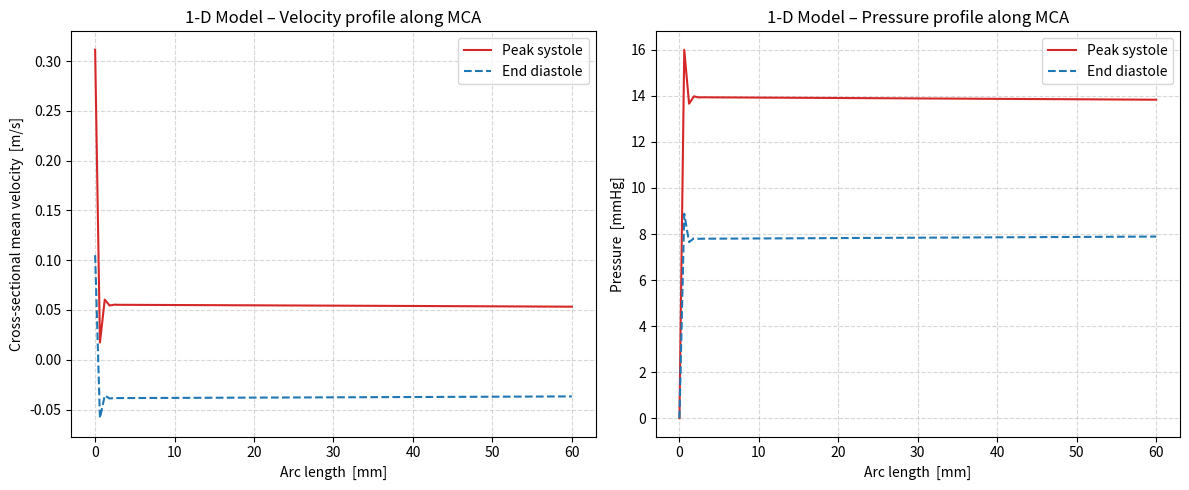

This chart was generated by the following Python code:
"""
1-D Pulse-Wave Propagation Model for the Circle of Willis
==========================================================
Implements the linearised 1-D blood-flow equations (Euler equations with
viscous damping) in a single straight vessel segment.

Governing equations (linearised, elastic wall):
    ∂A/∂t + ∂(AU)/∂x = 0                     (mass)
    ∂U/∂t + U ∂U/∂x + 1/ρ ∂p/∂x = -f*U      (momentum, friction term f)

Tube law (elastic wall):
    p = p_ext + β/A₀ * (√A - √A₀)            with β = √(π) * E * h / (1-ν²)

This script uses a simple MacCormack finite-difference scheme.

Usage
-----
    python rom/model_1d.py

Output
------
    data/centerlines/cow_1d_results.csv   -- spatial profiles at each saved time
    Plots displayed interactively
"""

import numpy as np
import matplotlib.pyplot as plt
import os

# ---------------------------------------------------------------------------
# Physical and geometric parameters (MCA, approximate)
# ---------------------------------------------------------------------------
RHO   = 1060.0       # blood density [kg/m^3]
MU    = 3.5e-3       # dynamic viscosity [Pa·s]
N_VIS = 9            # Womersley friction profile order

# Vessel segment (MCA)
L         = 0.06     # vessel length [m]
R0        = 0.002    # reference radius [m]
A0        = np.pi * R0**2  # reference cross-section [m^2]
E_WALL    = 5.0e5    # Young's modulus of vessel wall [Pa]
H_WALL    = 3.0e-4   # wall thickness [m]
NU_POISSON = 0.5     # Poisson's ratio

BETA = np.sqrt(np.pi) * E_WALL * H_WALL / ((1 - NU_POISSON**2) * A0)

# Friction coefficient (Poiseuille):  f = 8*mu / (rho * R0^2)
# Equivalently: 8*pi*mu / (rho * A0)  since A0 = pi * R0^2
FRICTION_COEFF = 8 * np.pi * MU / (RHO * A0)  # [1/s]

# Pulse-wave speed (Moens-Korteweg)
C0 = np.sqrt(BETA * np.sqrt(A0) / (2 * RHO))

# ---------------------------------------------------------------------------
# Simulation parameters
# ---------------------------------------------------------------------------
HEART_RATE = 75
T_CYCLE    = 60.0 / HEART_RATE
N_CYCLES   = 4
T_END      = N_CYCLES * T_CYCLE

NX    = 100          # spatial grid points
DX    = L / (NX - 1)
CFL   = 0.8
DT    = CFL * DX / (C0 + 0.5)  # Courant-limited time step

# ---------------------------------------------------------------------------
# Tube law and wave speed
# ---------------------------------------------------------------------------

def tube_law(A: np.ndarray) -> np.ndarray:
    """Pressure from cross-sectional area via elastic tube law [Pa]."""
    return BETA * (np.sqrt(A) - np.sqrt(A0))


def wave_speed(A: np.ndarray) -> np.ndarray:
    """Local pulse-wave speed c = sqrt(A/rho * dp/dA) [m/s]."""
    return np.sqrt(BETA * np.sqrt(A) / (2 * RHO))


# ---------------------------------------------------------------------------
# Inlet flow waveform
# ---------------------------------------------------------------------------
Q_MEAN = 2.5e-6       # mean flow [m^3/s]
Q_AMP  = 1.5e-6       # pulsatile amplitude [m^3/s]


def inlet_flow(t: float) -> float:
    """Pulsatile inlet flow rate [m^3/s]."""
    phase = 2 * np.pi * t / T_CYCLE
    return Q_MEAN + Q_AMP * (0.8 * np.sin(phase) + 0.2 * np.sin(2 * phase - 0.5))


# ---------------------------------------------------------------------------
# MacCormack scheme helper
# ---------------------------------------------------------------------------

def fluxes(A: np.ndarray, U: np.ndarray):
    """Return flux vectors F1 = A*U, F2 = A*U^2 + A*p/rho."""
    p = tube_law(A)
    F1 = A * U
    F2 = A * U**2 + A * p / RHO
    return F1, F2


def source(A: np.ndarray, U: np.ndarray):
    """Return source term for momentum: -f*A*U (friction)."""
    return -FRICTION_COEFF * A * U


# ---------------------------------------------------------------------------
# Run the simulation
# ---------------------------------------------------------------------------

def run_1d() -> dict:
    """
    Integrate the 1-D blood-flow equations using the MacCormack scheme.

    Returns a dict with keys: x, t_saved, A_saved, U_saved, p_saved
    """
    x = np.linspace(0.0, L, NX)

    # Initial conditions: rest
    A = np.full(NX, A0)
    U = np.zeros(NX)

    t = 0.0
    save_every = T_CYCLE / 20   # save 20 snapshots per cycle
    next_save  = 0.0

    t_saved: list = []
    A_saved: list = []
    U_saved: list = []
    p_saved: list = []

    while t < T_END:
        # --- predictor step ---
        F1, F2 = fluxes(A, U)
        S2     = source(A, U)

        A_star = A.copy()
        U_star = U.copy()

        A_star[:-1] = A[:-1] - DT / DX * (F1[1:] - F1[:-1])
        U_star[:-1] = (
            U[:-1]
            - DT / DX * (F2[1:] - F2[:-1]) / A[:-1]
            + DT * S2[:-1] / A[:-1]
        )

        # --- corrector step ---
        F1s, F2s = fluxes(A_star, U_star)
        S2s      = source(A_star, U_star)

        A_new = 0.5 * (A + A_star)
        U_new = 0.5 * (U + U_star)

        A_new[1:] -= 0.5 * DT / DX * (F1s[1:] - F1s[:-1])
        U_new[1:] -= (
            0.5 * DT / DX * (F2s[1:] - F2s[:-1]) / A_star[1:]
            - 0.5 * DT * S2s[1:] / A_star[1:]
        )

        # --- boundary conditions ---
        # Inlet: prescribed flow rate → velocity = Q / A
        q_in    = inlet_flow(t + DT)
        A_new[0] = A0                  # fixed cross-section at inlet
        U_new[0] = q_in / A_new[0]

        # Outlet: non-reflecting (zero-gradient)
        A_new[-1] = A_new[-2]
        U_new[-1] = U_new[-2]

        A[:] = A_new
        U[:] = U_new
        t   += DT

        # --- save snapshot ---
        if t >= next_save:
            t_saved.append(t)
            A_saved.append(A.copy())
            U_saved.append(U.copy())
            p_saved.append(tube_law(A))
            next_save += save_every

    return {
        "x": x,
        "t": np.array(t_saved),
        "A": np.array(A_saved),
        "U": np.array(U_saved),
        "p": np.array(p_saved),
    }


# ---------------------------------------------------------------------------
# Save results (last cycle centre-line profile)
# ---------------------------------------------------------------------------

def save_results(results: dict, output_dir: str = "data/centerlines") -> None:
    os.makedirs(output_dir, exist_ok=True)
    out_path = os.path.join(output_dir, "cow_1d_results.csv")

    x = results["x"]
    # Use the snapshot closest to peak systole of the last cycle
    U_peak_idx = np.argmax(results["U"][:, 0])  # peak at inlet
    U_prof = results["U"][U_peak_idx]
    p_prof = results["p"][U_peak_idx]
    A_prof = results["A"][U_peak_idx]
    r_prof = np.sqrt(A_prof / np.pi)

    header = "arc_length_m,radius_m,velocity_1d_ms,pressure_1d_Pa"
    data   = np.column_stack([x, r_prof, U_prof, p_prof])
    np.savetxt(out_path, data, delimiter=",", header=header, comments="")
    print(f"Saved 1-D results → {out_path}")


# ---------------------------------------------------------------------------
# Plotting
# ---------------------------------------------------------------------------

def plot_results(results: dict) -> None:
    x = results["x"] * 1e3   # m → mm

    # Spatial profiles at peak systole and end diastole
    U_last = results["U"][-20:]  # last 20 snapshots
    p_last = results["p"][-20:]

    i_peak  = np.argmax(U_last[:, 0])
    i_diast = np.argmin(U_last[:, 0])

    fig, axes = plt.subplots(1, 2, figsize=(12, 5))

    axes[0].plot(x, U_last[i_peak],  label="Peak systole",   color="tab:red")
    axes[0].plot(x, U_last[i_diast], label="End diastole",   color="tab:blue", linestyle="--")
    axes[0].set_xlabel("Arc length  [mm]")
    axes[0].set_ylabel("Cross-sectional mean velocity  [m/s]")
    axes[0].set_title("1-D Model – Velocity profile along MCA")
    axes[0].legend()
    axes[0].grid(True, linestyle="--", alpha=0.5)

    axes[1].plot(x, p_last[i_peak]  / 133.322, label="Peak systole",  color="tab:red")
    axes[1].plot(x, p_last[i_diast] / 133.322, label="End diastole",  color="tab:blue", linestyle="--")
    axes[1].set_xlabel("Arc length  [mm]")
    axes[1].set_ylabel("Pressure  [mmHg]")
    axes[1].set_title("1-D Model – Pressure profile along MCA")
    axes[1].legend()
    axes[1].grid(True, linestyle="--", alpha=0.5)

    plt.tight_layout()
    plt.savefig("data/centerlines/cow_1d_profiles.png", dpi=150)
    plt.show()
    print("Plot saved → data/centerlines/cow_1d_profiles.png")


# ---------------------------------------------------------------------------
# Main
# ---------------------------------------------------------------------------
if __name__ == "__main__":
    print(f"Running 1-D model  (Δt = {DT*1e6:.1f} µs, NX = {NX}) …")
    results = run_1d()
    save_results(results)
    plot_results(results)
    print("Done.")
